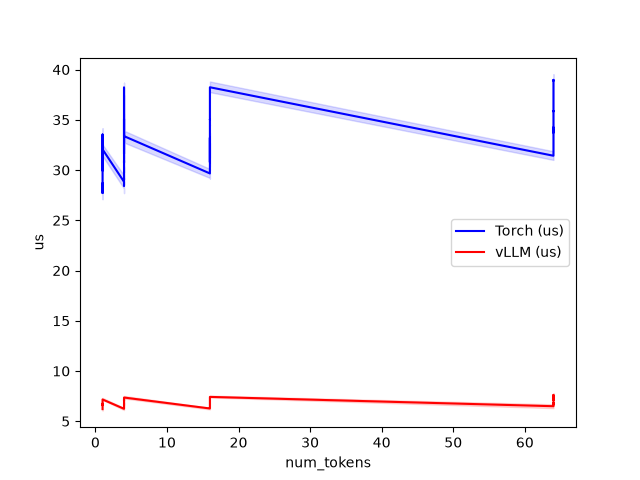

Source data for this figure (header and first rows):
num_tokens, num_experts, topk, Torch (us), vLLM (us)
1, 16, 3, 28.67, 6.208
1, 16, 4, 28, 6.304
1, 32, 3, 27.71, 6.336
1, 32, 4, 27.94, 6.4
1, 64, 3, 27.9, 6.4
1, 64, 4, 28.54, 6.624
1, 128, 3, 28.35, 6.592
1, 128, 4, 28.54, 6.752
1, 256, 3, 33.54, 6.624
1, 256, 4, 29.95, 6.88
1, 512, 3, 31.49, 6.912
1, 512, 4, 32.06, 7.168
4, 16, 3, 28.83, 6.24
4, 16, 4, 28.45, 6.368
4, 32, 3, 28.77, 6.4
4, 32, 4, 28.8, 6.528
4, 64, 3, 29.76, 6.528
4, 64, 4, 29.73, 6.72
4, 128, 3, 30.94, 6.688
4, 128, 4, 30.7, 6.848
4, 256, 3, 35.09, 7.168
4, 256, 4, 31.62, 7.04
4, 512, 3, 38.21, 7.168
4, 512, 4, 33.38, 7.36
16, 16, 3, 29.66, 6.272
16, 16, 4, 29.66, 6.368
16, 32, 3, 30.56, 6.4
16, 32, 4, 32.77, 6.496
16, 64, 3, 33.22, 6.528
16, 64, 4, 30.78, 6.624
16, 128, 3, 31.04, 6.72
16, 128, 4, 33.6, 6.88
16, 256, 3, 35.04, 7.072
16, 256, 4, 35.01, 7.136
16, 512, 3, 38.24, 7.264
16, 512, 4, 38.24, 7.424
64, 16, 3, 31.42, 6.496
64, 16, 4, 33.98, 6.496
64, 32, 3, 33.73, 6.816
64, 32, 4, 33.82, 6.656
64, 64, 3, 34.24, 6.848
64, 64, 4, 34.19, 6.848
64, 128, 3, 34.56, 7.168
64, 128, 4, 34.98, 7.104
64, 256, 3, 35.87, 7.456
64, 256, 4, 35.84, 7.264
64, 512, 3, 38.98, 7.616
64, 512, 4, 38.91, 7.52
